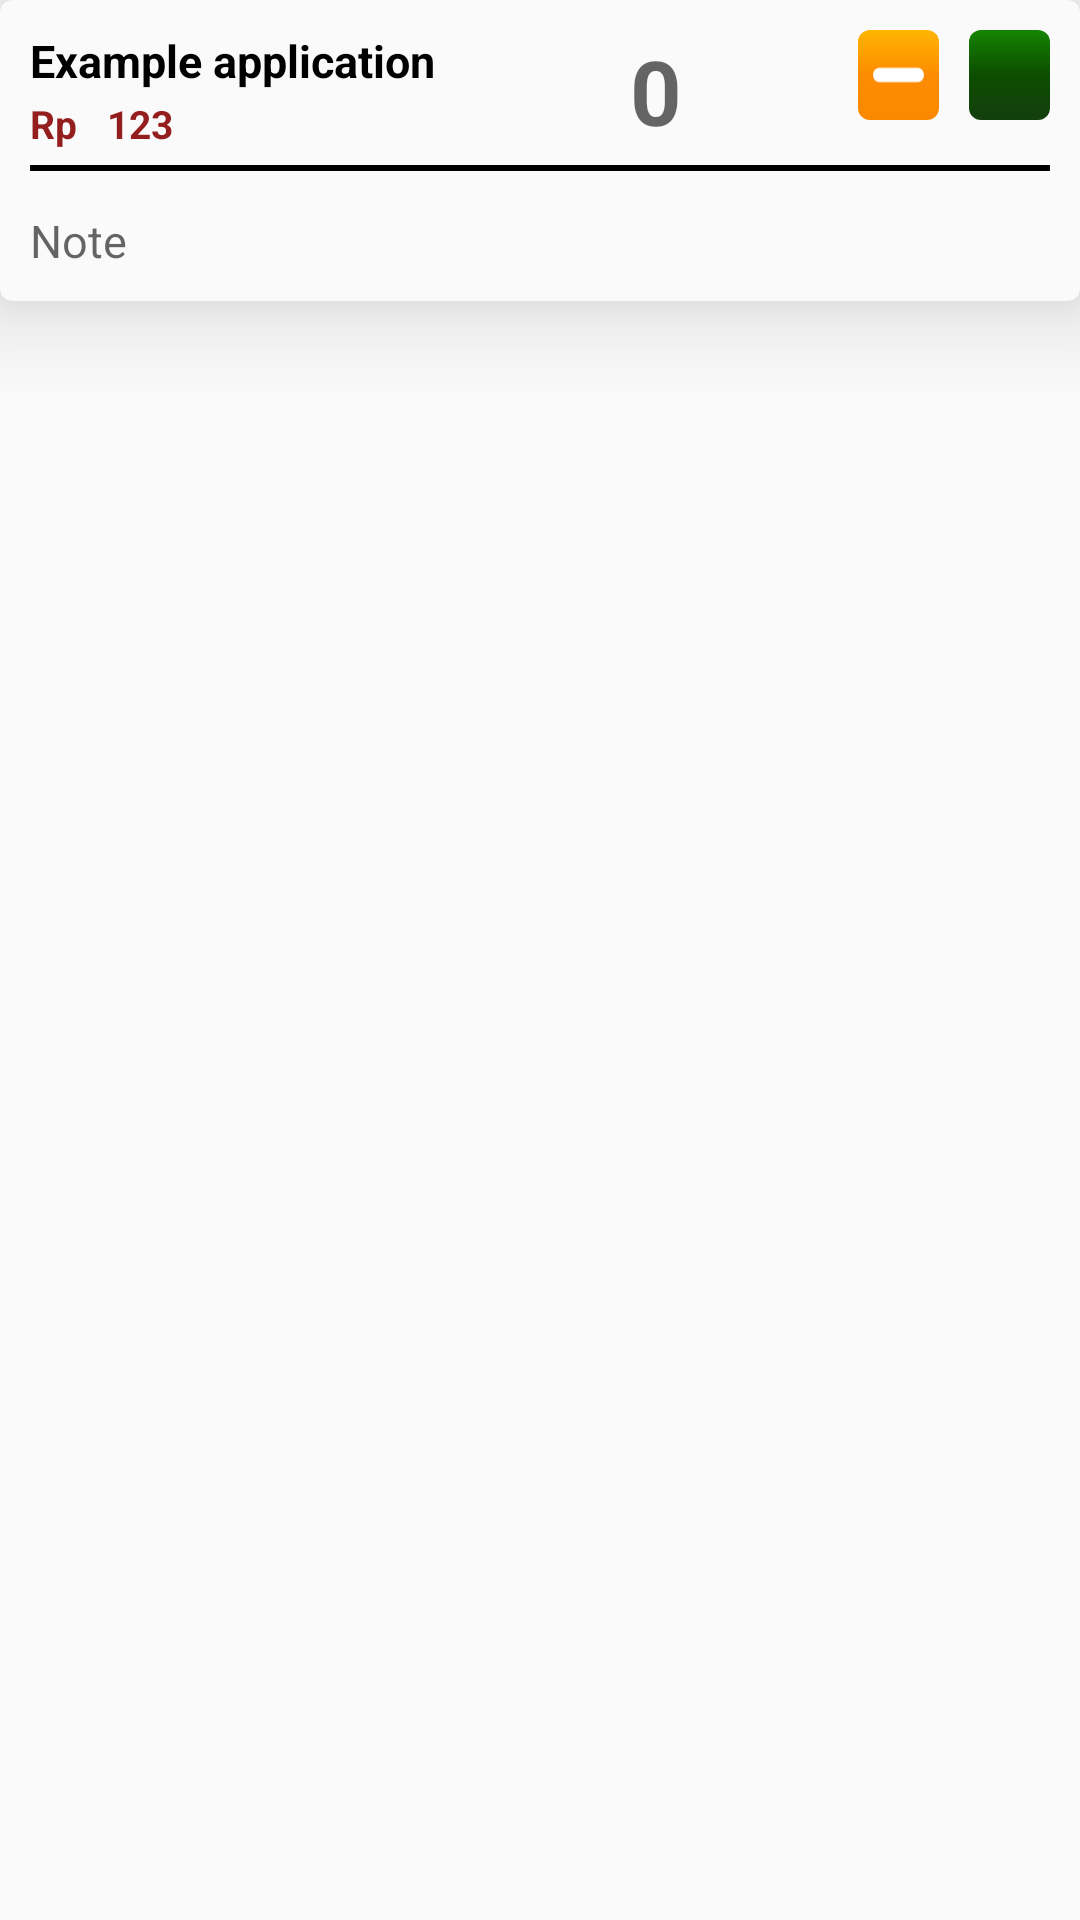

Reconstruct the res/layout file that produces this screen, plus the resources it refers to.
<!-- AndroidManifest.xml: application theme AppTheme -->
<!-- res/layout/activity_keranjang_item.xml -->
<?xml version="1.0" encoding="utf-8"?>
<RelativeLayout xmlns:android="http://schemas.android.com/apk/res/android"

    android:layout_width="wrap_content"
    android:layout_height="wrap_content">

    <android.support.v7.widget.CardView xmlns:card_view="http://schemas.android.com/apk/res-auto"
        android:id="@+id/cv_keranjang"
        android:layout_width="match_parent"
        android:layout_height="wrap_content"
        android:layout_gravity="center"
       android:layout_marginBottom="5dp"
        card_view:cardBackgroundColor="@color/background_material_light"
        card_view:cardCornerRadius="4dp"
        card_view:cardElevation="20dp">

        <RelativeLayout
            android:layout_width="match_parent"
            android:padding="10dp"
            android:layout_height="wrap_content">

            <TextView
                android:id="@+id/tv_submenu_keranjang"
                android:layout_width="200dp"
                android:layout_height="wrap_content"
                android:layout_alignParentTop="true"
                android:gravity="top"
                android:textColor="#000"
                android:text="Example application"
                android:textSize="15dp"
                android:textStyle="bold" />

            <TextView
                android:id="@+id/harga_total"
                android:layout_width="50dp"
                android:layout_height="wrap_content"
                android:layout_alignParentTop="true"
                android:layout_marginLeft="10dp"
                android:layout_marginTop="10dp"
                android:layout_toRightOf="@id/tv_submenu_keranjang"
                android:gravity="top"
                android:visibility="gone"
                android:text="9999"
                android:textSize="15dp"
                android:textStyle="bold" />
            <TextView
                android:id="@+id/fkitchen_id"
                android:layout_width="50dp"
                android:layout_height="wrap_content"
                android:gravity="top"
                android:text="12345"
                android:visibility="gone"
                android:textSize="15dp"
                android:textStyle="bold"
                android:layout_below="@+id/tv_submenu_keranjang"
                android:layout_toLeftOf="@+id/relativeLayout2"
                android:layout_alignLeft="@+id/harga_total"
                android:layout_alignStart="@+id/harga_total" />



            <TextView
                android:id="@+id/tv_harga_keranjang"
                android:layout_width="wrap_content"
                android:layout_height="wrap_content"
                android:layout_toRightOf="@+id/tvrp"
                android:textColor="@color/colorPrimary"
                android:text="123"
                android:textStyle="bold"
                android:layout_marginTop="2dp"
                android:layout_marginLeft="10dp"
                android:textSize="13sp"
                android:layout_below="@+id/tv_submenu_keranjang"
                />

            <TextView
                android:id="@+id/tvrp"
                android:layout_width="wrap_content"
                android:layout_height="wrap_content"
                android:textColor="@color/colorPrimary"
                android:layout_marginTop="2dp"
                android:layout_below="@+id/tv_submenu_keranjang"
                android:text="Rp"
                android:textStyle="bold"
                android:textSize="13sp"
              />
            <TextView
                android:id="@+id/tv_qty_keranjang"
                android:layout_width="wrap_content"
                android:layout_height="wrap_content"
                android:textStyle="bold"
                android:textColor="#000"
                android:layout_toRightOf="@+id/tv_submenu_keranjang"
                android:hint="0"
                android:textSize="30dp"

                />

            <RelativeLayout
                android:id="@+id/relativeLayout2"
                android:layout_width="wrap_content"
                android:layout_height="wrap_content"

            >



                <RelativeLayout
                    android:id="@+id/btn_plus_keranjang"
                    android:layout_width="wrap_content"
                    android:layout_height="wrap_content"
                    android:background="@drawable/gb_selector_tambah"
                    android:layout_alignParentRight="true"
                    android:padding="5dp"
                 >

                    <Button
                        android:clickable="false"
                        android:layout_width="17dp"
                        android:layout_height="20dp"
                        android:background="@drawable/selector"


                      />


                </RelativeLayout>

                <RelativeLayout
                    android:id="@+id/btn_minus_keranjang"
                    android:layout_width="wrap_content"
                    android:layout_height="wrap_content"
                    android:background="@drawable/gb_selector_1"
                    android:layout_toLeftOf="@+id/btn_plus_keranjang"
                    android:padding="5dp"
                    android:layout_marginRight="10dp">


                    <Button
                        android:clickable="false"
                        android:layout_width="17dp"
                        android:layout_height="20dp"

                        android:background="@drawable/selector2" />

                </RelativeLayout>


            </RelativeLayout>
            <View
                android:id="@+id/view1"
                android:layout_width="match_parent"
                android:layout_height="2dp"
                android:layout_alignParentRight="true"
                android:layout_below="@+id/tv_harga_keranjang"
                android:layout_marginTop="5dp"

                android:background="#000" />
            <EditText
                android:id="@+id/add_note"
                android:layout_marginTop="30dp"
                android:background="@android:color/transparent"
                android:layout_width="match_parent"
                android:layout_height="wrap_content"
                android:ems="10"
                android:hint="Note"
                android:inputType="textMultiLine"
                android:maxLines="4"
                android:textSize="15dp"

                android:layout_below="@+id/relativeLayout2"
                android:layout_centerHorizontal="true" />

        </RelativeLayout>

    </android.support.v7.widget.CardView>


</RelativeLayout>
<!-- resources referenced by this layout -->
<resources>
  <color name="colorPrimary">#941E1E</color>
  <!-- drawable gb_selector_1 (drawable) -->
  <?xml version="1.0" encoding="utf-8"?>
  <selector xmlns:android="http://schemas.android.com/apk/res/android" >
      <item android:state_pressed="true"
          android:drawable="@drawable/gb_focused_1" /> 
  
      <item android:drawable="@drawable/gb_normal_1" /> 
  </selector>
  <!-- drawable gb_selector_tambah (drawable) -->
  <?xml version="1.0" encoding="utf-8"?>
  <selector xmlns:android="http://schemas.android.com/apk/res/android" >
      <item android:state_pressed="true"
          android:drawable="@drawable/gb_focused_tambah" /> 
  
      <item android:drawable="@drawable/gb_normal_tambah" /> 
  </selector>
  <!-- drawable selector (drawable) -->
  <?xml version="1.0" encoding="utf-8"?>
  <selector xmlns:android="http://schemas.android.com/apk/res/android">
  
      <item android:state_pressed="true"
          android:drawable="@drawable/add_putih"
          android:width="1dp"
          android:height="1dp"/> 
      <item android:state_focused="true"
          android:drawable="@drawable/add_putih"/> 
      <item android:drawable="@drawable/add_putih_enable"
          android:width="1dp"
          android:height="1dp"/> 
      <stroke
          android:width="1dp"
          android:color="#76756d" />
  
  </selector>
  <!-- drawable selector2 (drawable) -->
  <?xml version="1.0" encoding="utf-8"?>
  <selector xmlns:android="http://schemas.android.com/apk/res/android">
      <stroke
          android:width="1dp"
          android:color="#76756d" />
      <item android:state_pressed="true"
          android:drawable="@drawable/minus_putih_enable"/> 
      <item android:state_focused="true"
          android:drawable="@drawable/minus_putih_enable"/> 
      <item android:drawable="@drawable/min_putih_enable"/> 
  </selector>
  <style name="AppTheme" parent="@style/Theme.AppCompat.Light">
  
          
          <item name="colorPrimary">@color/colorPrimary</item>
          <item name="colorPrimaryDark">@color/colorPrimaryDark</item>
          <item name="colorAccent">@color/colorPrimaryDark</item>
          <item name="android:textColorSecondary">#fff</item>
          
          <item name="android:actionMenuTextColor">@color/colorPrimaryDark</item>
          <item name="windowActionBar">false</item>
          <item name="windowNoTitle">true</item>
  
  
      </style>
  <!-- drawable gb_normal_1 (drawable) -->
  <?xml version="1.0" encoding="utf-8"?>
  <shape xmlns:android="http://schemas.android.com/apk/res/android"
      android:shape="rectangle"
      android:padding="10dp"
      >
  
      <gradient
          android:startColor="#feb500"
          android:centerColor="#fd8c02"
          android:endColor="#fa8900"
          android:angle="270"
          />
  
      <corners
          android:bottomLeftRadius="4dp"
          android:bottomRightRadius="4dp"
          android:topLeftRadius="4dp"
          android:topRightRadius="4dp"
          />
  </shape>
  <!-- drawable gb_normal_tambah (drawable) -->
  <?xml version="1.0" encoding="utf-8"?>
  <shape xmlns:android="http://schemas.android.com/apk/res/android"
      android:shape="rectangle"
      android:padding="10dp"
      >
  
      <gradient
          android:startColor="#158402"
          android:centerColor="#0d4d01"
          android:endColor="#133f0d"
          android:angle="270"
          />
  
      <corners
          android:bottomLeftRadius="4dp"
          android:bottomRightRadius="4dp"
          android:topLeftRadius="4dp"
          android:topRightRadius="4dp"
          />
  </shape>
  <color name="colorPrimaryDark">#000</color>
</resources>
